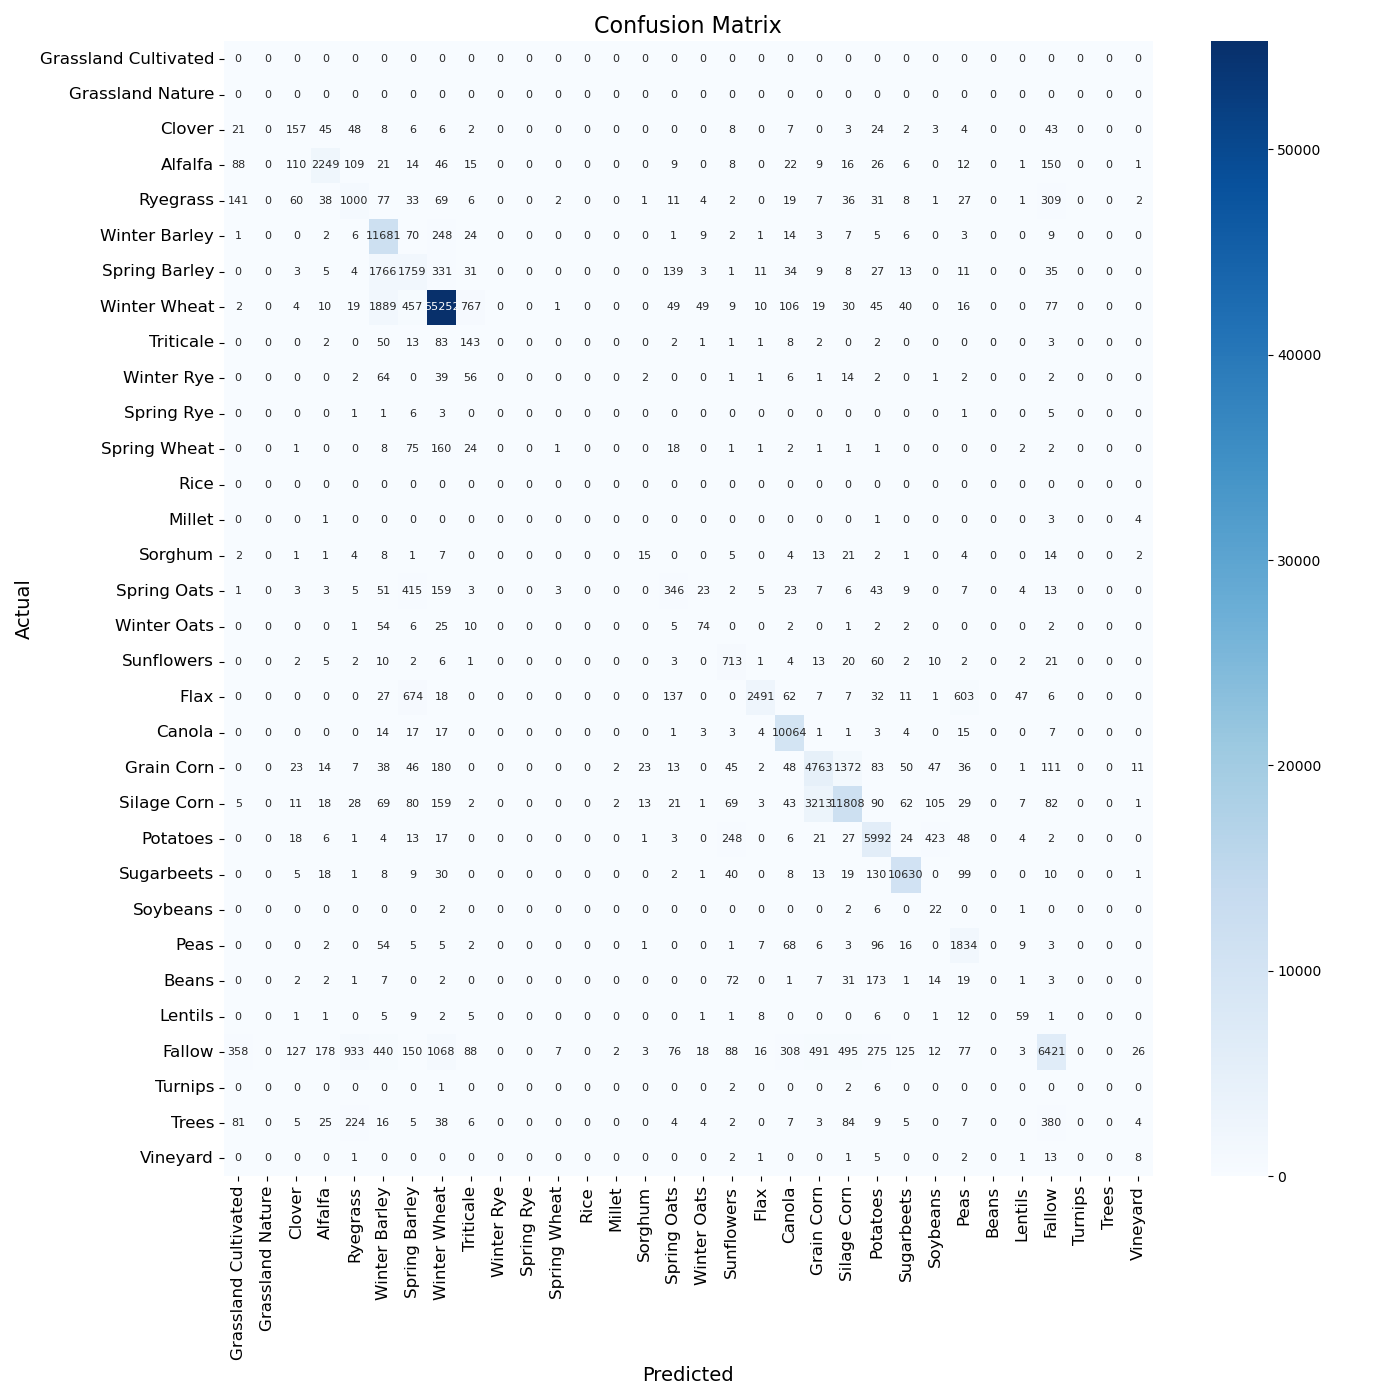

Data behind this chart, as committed beside it:
, 0, 1, 2, 3, 4, 5, 6, 7, 8, 9, 10, 11, 12, 13, 14, 15, 16, 17, 18, 19, 20, 21, 22
0, 0, 0, 0, 0, 0, 0, 0, 0, 0, 0, 0, 0, 0, 0, 0, 0, 0, 0, 0, 0, 0, 0, 0
1, 0, 0, 0, 0, 0, 0, 0, 0, 0, 0, 0, 0, 0, 0, 0, 0, 0, 0, 0, 0, 0, 0, 0
2, 21, 0, 157, 45, 48, 8, 6, 6, 2, 0, 0, 0, 0, 0, 0, 0, 0, 8, 0, 7, 0, 3, 24
3, 88, 0, 110, 2249, 109, 21, 14, 46, 15, 0, 0, 0, 0, 0, 0, 9, 0, 8, 0, 22, 9, 16, 26
4, 141, 0, 60, 38, 1000, 77, 33, 69, 6, 0, 0, 2, 0, 0, 1, 11, 4, 2, 0, 19, 7, 36, 31
5, 1, 0, 0, 2, 6, 11681, 70, 248, 24, 0, 0, 0, 0, 0, 0, 1, 9, 2, 1, 14, 3, 7, 5
6, 0, 0, 3, 5, 4, 1766, 1759, 331, 31, 0, 0, 0, 0, 0, 0, 139, 3, 1, 11, 34, 9, 8, 27
7, 2, 0, 4, 10, 19, 1889, 457, 55252, 767, 0, 0, 1, 0, 0, 0, 49, 49, 9, 10, 106, 19, 30, 45
8, 0, 0, 0, 2, 0, 50, 13, 83, 143, 0, 0, 0, 0, 0, 0, 2, 1, 1, 1, 8, 2, 0, 2
9, 0, 0, 0, 0, 2, 64, 0, 39, 56, 0, 0, 0, 0, 0, 2, 0, 0, 1, 1, 6, 1, 14, 2
10, 0, 0, 0, 0, 1, 1, 6, 3, 0, 0, 0, 0, 0, 0, 0, 0, 0, 0, 0, 0, 0, 0, 0
11, 0, 0, 1, 0, 0, 8, 75, 160, 24, 0, 0, 1, 0, 0, 0, 18, 0, 1, 1, 2, 1, 1, 1
12, 0, 0, 0, 0, 0, 0, 0, 0, 0, 0, 0, 0, 0, 0, 0, 0, 0, 0, 0, 0, 0, 0, 0
13, 0, 0, 0, 1, 0, 0, 0, 0, 0, 0, 0, 0, 0, 0, 0, 0, 0, 0, 0, 0, 0, 0, 1
14, 2, 0, 1, 1, 4, 8, 1, 7, 0, 0, 0, 0, 0, 0, 15, 0, 0, 5, 0, 4, 13, 21, 2
15, 1, 0, 3, 3, 5, 51, 415, 159, 3, 0, 0, 3, 0, 0, 0, 346, 23, 2, 5, 23, 7, 6, 43
16, 0, 0, 0, 0, 1, 54, 6, 25, 10, 0, 0, 0, 0, 0, 0, 5, 74, 0, 0, 2, 0, 1, 2
17, 0, 0, 2, 5, 2, 10, 2, 6, 1, 0, 0, 0, 0, 0, 0, 3, 0, 713, 1, 4, 13, 20, 60
18, 0, 0, 0, 0, 0, 27, 674, 18, 0, 0, 0, 0, 0, 0, 0, 137, 0, 0, 2491, 62, 7, 7, 32
19, 0, 0, 0, 0, 0, 14, 17, 17, 0, 0, 0, 0, 0, 0, 0, 1, 3, 3, 4, 10064, 1, 1, 3
20, 0, 0, 23, 14, 7, 38, 46, 180, 0, 0, 0, 0, 0, 2, 23, 13, 0, 45, 2, 48, 4763, 1372, 83
21, 5, 0, 11, 18, 28, 69, 80, 159, 2, 0, 0, 0, 0, 2, 13, 21, 1, 69, 3, 43, 3213, 11808, 90
22, 0, 0, 18, 6, 1, 4, 13, 17, 0, 0, 0, 0, 0, 0, 1, 3, 0, 248, 0, 6, 21, 27, 5992
23, 0, 0, 5, 18, 1, 8, 9, 30, 0, 0, 0, 0, 0, 0, 0, 2, 1, 40, 0, 8, 13, 19, 130
24, 0, 0, 0, 0, 0, 0, 0, 2, 0, 0, 0, 0, 0, 0, 0, 0, 0, 0, 0, 0, 0, 2, 6
25, 0, 0, 0, 2, 0, 54, 5, 5, 2, 0, 0, 0, 0, 0, 1, 0, 0, 1, 7, 68, 6, 3, 96
26, 0, 0, 2, 2, 1, 7, 0, 2, 0, 0, 0, 0, 0, 0, 0, 0, 0, 72, 0, 1, 7, 31, 173
27, 0, 0, 1, 1, 0, 5, 9, 2, 5, 0, 0, 0, 0, 0, 0, 0, 1, 1, 8, 0, 0, 0, 6
28, 358, 0, 127, 178, 933, 440, 150, 1068, 88, 0, 0, 7, 0, 2, 3, 76, 18, 88, 16, 308, 491, 495, 275
29, 0, 0, 0, 0, 0, 0, 0, 1, 0, 0, 0, 0, 0, 0, 0, 0, 0, 2, 0, 0, 0, 2, 6
30, 81, 0, 5, 25, 224, 16, 5, 38, 6, 0, 0, 0, 0, 0, 0, 4, 4, 2, 0, 7, 3, 84, 9
31, 0, 0, 0, 0, 1, 0, 0, 0, 0, 0, 0, 0, 0, 0, 0, 0, 0, 2, 1, 0, 0, 1, 5
